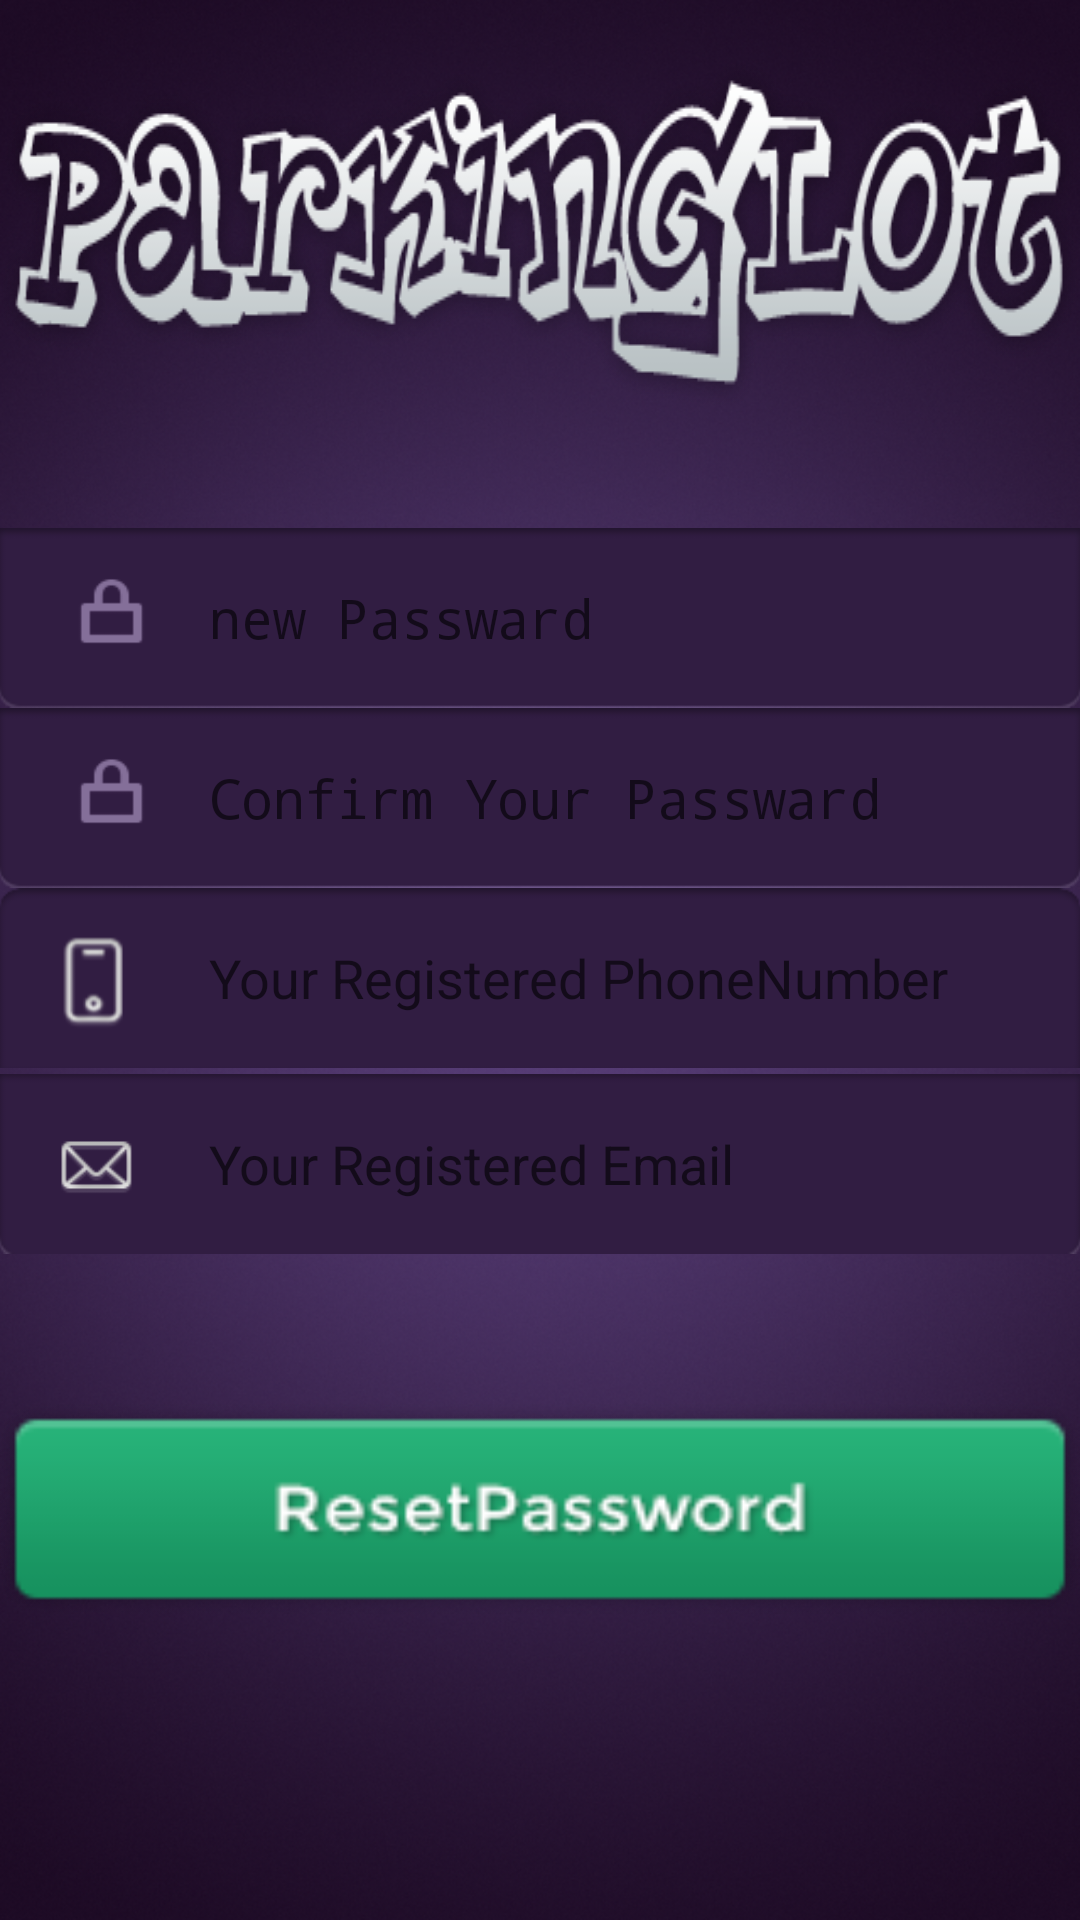

Android layout source for this screen:
<!-- AndroidManifest.xml: application theme AppTheme -->
<!-- res/layout/activity_reset_passwd.xml -->
<RelativeLayout xmlns:android="http://schemas.android.com/apk/res/android"
    xmlns:tools="http://schemas.android.com/tools" android:layout_width="match_parent"
    android:layout_height="match_parent" android:paddingLeft="@dimen/activity_horizontal_margin"
    android:paddingRight="@dimen/activity_horizontal_margin"
    android:paddingTop="@dimen/activity_vertical_margin"
    android:paddingBottom="@dimen/activity_vertical_margin"
    android:background="@drawable/login_bg"
    tools:context="com.wswenyue.parkinglot.Activity.ResetPasswdActivity">

    
    <TextView
        android:id="@+id/lableView"
        android:layout_width="wrap_content"
        android:layout_height="wrap_content"
        android:layout_centerHorizontal="true"
        android:layout_marginBottom="40dp"
        android:layout_marginTop="20dp"
        android:background="@drawable/logo" />


    
    <EditText
        android:id="@+id/passwordView"
        android:layout_width="wrap_content"
        android:layout_height="60dp"
        android:layout_alignParentLeft="true"
        android:layout_alignParentRight="true"
        android:layout_below="@id/lableView"
        android:background="@drawable/login_passwd"
        android:hint="new Passward"
        android:inputType="textPassword"
        android:paddingLeft="70dp" />

    
    <EditText
        android:id="@+id/confirmPasswdView"
        android:layout_width="wrap_content"
        android:layout_height="60dp"
        android:layout_alignParentLeft="true"
        android:layout_alignParentRight="true"
        android:layout_below="@id/passwordView"
        android:background="@drawable/login_passwd"
        android:hint="Confirm Your Passward"
        android:inputType="textPassword"
        android:paddingLeft="70dp" />

    
    <EditText
        android:id="@+id/phoneView"
        android:layout_width="wrap_content"
        android:layout_height="60dp"
        android:layout_alignParentLeft="true"
        android:layout_alignParentRight="true"
        android:layout_below="@+id/confirmPasswdView"
        android:background="@drawable/phone"
        android:hint="Your Registered PhoneNumber"
        android:inputType="text|phone"
        android:paddingLeft="70dp" />
    
    <EditText
        android:id="@+id/emailView"
        android:layout_width="wrap_content"
        android:layout_height="60dp"
        android:layout_alignParentLeft="true"
        android:layout_alignParentRight="true"
        android:layout_below="@+id/phoneView"
        android:layout_marginBottom="50dp"
        android:layout_marginTop="2dp"
        android:background="@drawable/email"
        android:hint="Your Registered Email"
        android:inputType="textEmailAddress"
        android:paddingLeft="70dp" />

    
    <Button
        android:id="@+id/resetPasswd_bt"
        android:onClick="resetPasswd"
        android:layout_width="match_parent"
        android:layout_height="70dp"
        android:layout_below="@+id/emailView"
        android:background="@drawable/bt_reset_passwd" />

</RelativeLayout>
<!-- resources referenced by this layout -->
<resources>
  <!-- drawable bt_reset_passwd: png bitmap (drawable, 124714 bytes) -->
  <!-- drawable email: png bitmap (drawable, 498948 bytes) -->
  <!-- drawable login_bg: png bitmap (drawable, 825512 bytes) -->
  <!-- drawable login_passwd: png bitmap (drawable, 118988 bytes) -->
  <!-- drawable logo: png bitmap (drawable, 165405 bytes) -->
  <!-- drawable phone: png bitmap (drawable, 498870 bytes) -->
  <style name="AppTheme" parent="android:Theme.Material.Light.NoActionBar.Fullscreen">
          
      </style>
</resources>
